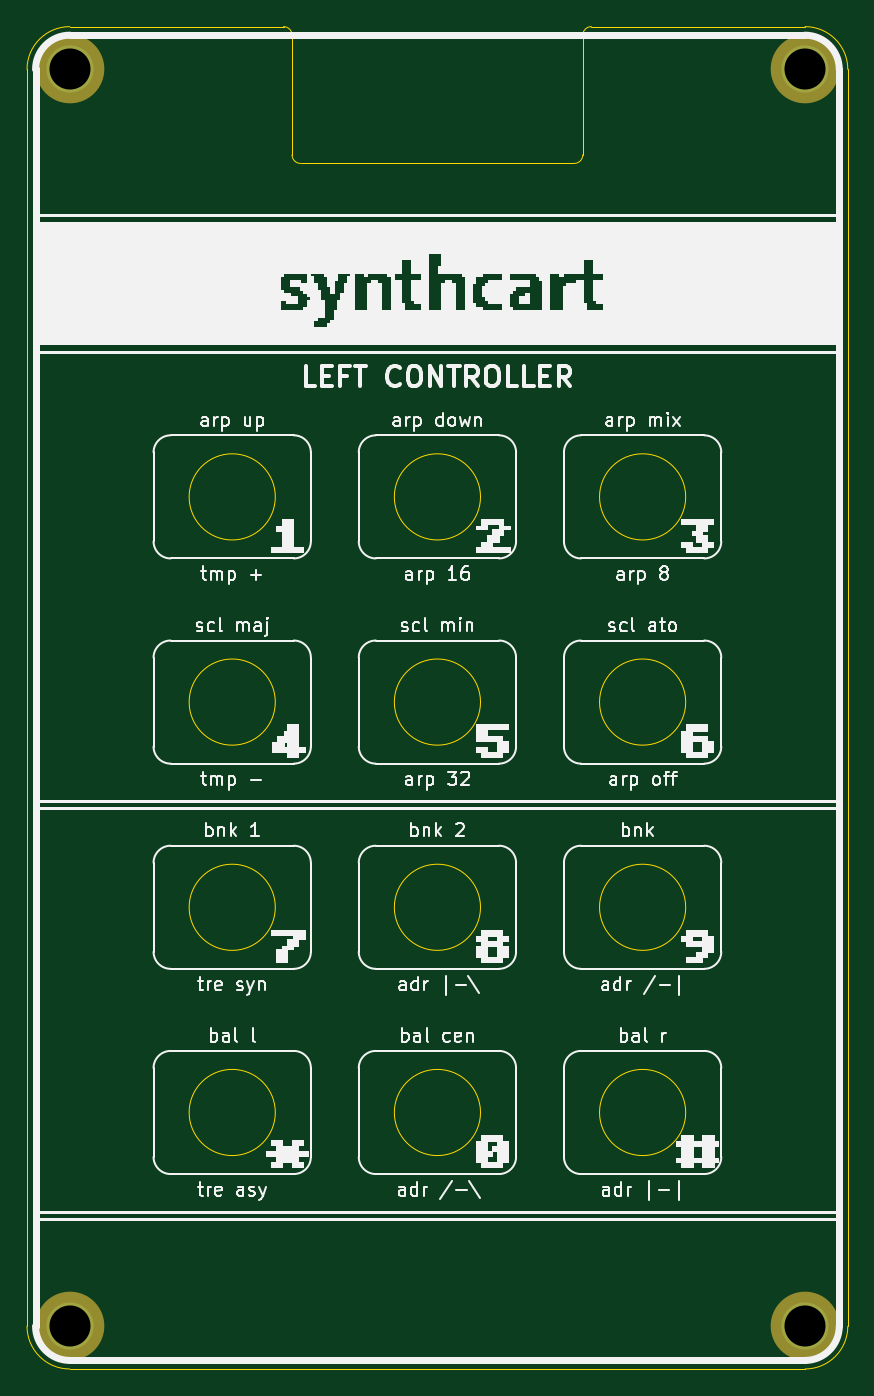
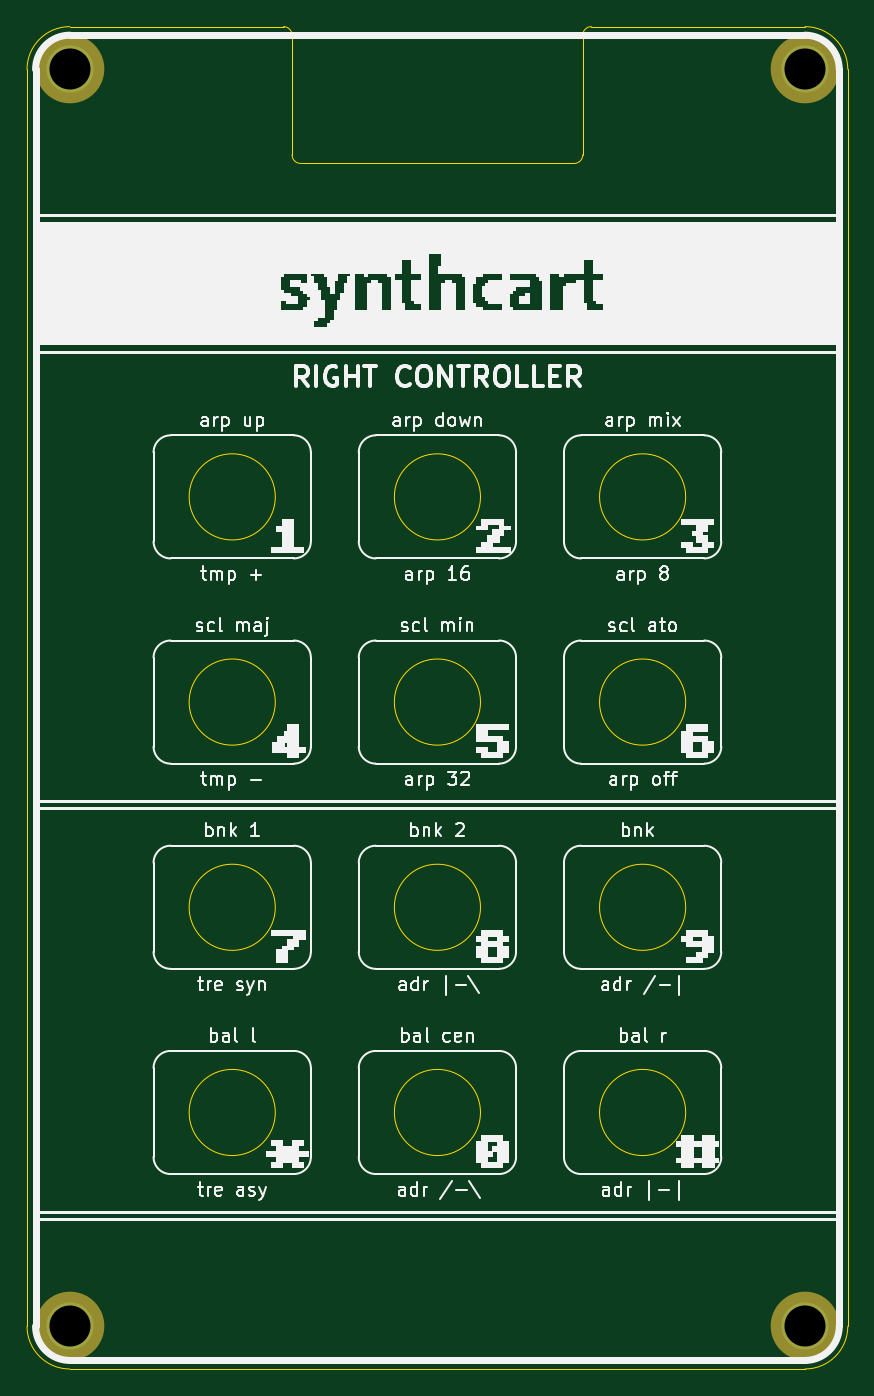
Circuit board: 10 layer files. Board 61.0 x 99.7 mm.
- bottom_copper: A2600 Faceplate synthcart-B_Cu.gbl (768 bytes)
- bottom_mask: A2600 Faceplate synthcart-B_Mask.gbs (675 bytes)
- paste: A2600 Faceplate synthcart-B_Paste.gbp (476 bytes)
- bottom_silk: A2600 Faceplate synthcart-B_SilkS.gbo (2898728 bytes)
- outline: A2600 Faceplate synthcart-Edge_Cuts.gm1 (2438 bytes)
- top_copper: A2600 Faceplate synthcart-F_Cu.gtl (768 bytes)
- top_mask: A2600 Faceplate synthcart-F_Mask.gts (675 bytes)
- paste: A2600 Faceplate synthcart-F_Paste.gtp (476 bytes)
- top_silk: A2600 Faceplate synthcart-F_SilkS.gto (2898179 bytes)
- drill: A2600 Faceplate synthcart-PTH.drl (98 bytes)

=== bottom_copper: A2600 Faceplate synthcart-B_Cu.gbl ===
%TF.GenerationSoftware,KiCad,Pcbnew,(5.1.8)-1*%
%TF.CreationDate,2021-02-22T21:13:28+01:00*%
%TF.ProjectId,A2600 Faceplate synthcart,41323630-3020-4466-9163-65706c617465,rev?*%
%TF.SameCoordinates,Original*%
%TF.FileFunction,Copper,L2,Bot*%
%TF.FilePolarity,Positive*%
%FSLAX46Y46*%
G04 Gerber Fmt 4.6, Leading zero omitted, Abs format (unit mm)*
G04 Created by KiCad (PCBNEW (5.1.8)-1) date 2021-02-22 21:13:28*
%MOMM*%
%LPD*%
G01*
G04 APERTURE LIST*
%TA.AperFunction,ComponentPad*%
%ADD10C,3.500000*%
%TD*%
G04 APERTURE END LIST*
D10*
%TO.P,M1,1*%
%TO.N,N/C*%
X125095000Y-136525000D03*
%TD*%
%TO.P,M2,1*%
%TO.N,N/C*%
X179705000Y-136525000D03*
%TD*%
%TO.P,M3,1*%
%TO.N,N/C*%
X179705000Y-43180000D03*
%TD*%
%TO.P,M4,1*%
%TO.N,N/C*%
X125095000Y-43180000D03*
%TD*%
M02*

=== bottom_mask: A2600 Faceplate synthcart-B_Mask.gbs ===
%TF.GenerationSoftware,KiCad,Pcbnew,(5.1.8)-1*%
%TF.CreationDate,2021-02-22T21:13:29+01:00*%
%TF.ProjectId,A2600 Faceplate synthcart,41323630-3020-4466-9163-65706c617465,rev?*%
%TF.SameCoordinates,Original*%
%TF.FileFunction,Soldermask,Bot*%
%TF.FilePolarity,Negative*%
%FSLAX46Y46*%
G04 Gerber Fmt 4.6, Leading zero omitted, Abs format (unit mm)*
G04 Created by KiCad (PCBNEW (5.1.8)-1) date 2021-02-22 21:13:29*
%MOMM*%
%LPD*%
G01*
G04 APERTURE LIST*
%ADD10C,5.100000*%
G04 APERTURE END LIST*
D10*
%TO.C,M1*%
X125095000Y-136525000D03*
%TD*%
%TO.C,M2*%
X179705000Y-136525000D03*
%TD*%
%TO.C,M3*%
X179705000Y-43180000D03*
%TD*%
%TO.C,M4*%
X125095000Y-43180000D03*
%TD*%
M02*

=== paste: A2600 Faceplate synthcart-B_Paste.gbp ===
%TF.GenerationSoftware,KiCad,Pcbnew,(5.1.8)-1*%
%TF.CreationDate,2021-02-22T21:13:28+01:00*%
%TF.ProjectId,A2600 Faceplate synthcart,41323630-3020-4466-9163-65706c617465,rev?*%
%TF.SameCoordinates,Original*%
%TF.FileFunction,Paste,Bot*%
%TF.FilePolarity,Positive*%
%FSLAX46Y46*%
G04 Gerber Fmt 4.6, Leading zero omitted, Abs format (unit mm)*
G04 Created by KiCad (PCBNEW (5.1.8)-1) date 2021-02-22 21:13:28*
%MOMM*%
%LPD*%
G01*
G04 APERTURE LIST*
G04 APERTURE END LIST*
M02*

=== bottom_silk: A2600 Faceplate synthcart-B_SilkS.gbo (2898728 bytes, source omitted) ===
=== outline: A2600 Faceplate synthcart-Edge_Cuts.gm1 ===
%TF.GenerationSoftware,KiCad,Pcbnew,(5.1.8)-1*%
%TF.CreationDate,2021-02-22T21:13:29+01:00*%
%TF.ProjectId,A2600 Faceplate synthcart,41323630-3020-4466-9163-65706c617465,rev?*%
%TF.SameCoordinates,Original*%
%TF.FileFunction,Profile,NP*%
%FSLAX46Y46*%
G04 Gerber Fmt 4.6, Leading zero omitted, Abs format (unit mm)*
G04 Created by KiCad (PCBNEW (5.1.8)-1) date 2021-02-22 21:13:29*
%MOMM*%
%LPD*%
G01*
G04 APERTURE LIST*
%TA.AperFunction,Profile*%
%ADD10C,0.050000*%
%TD*%
G04 APERTURE END LIST*
D10*
X140360000Y-120650000D02*
G75*
G03*
X140360000Y-120650000I-3200000J0D01*
G01*
X155600000Y-120650000D02*
G75*
G03*
X155600000Y-120650000I-3200000J0D01*
G01*
X170840000Y-120650000D02*
G75*
G03*
X170840000Y-120650000I-3200000J0D01*
G01*
X170840000Y-105410000D02*
G75*
G03*
X170840000Y-105410000I-3200000J0D01*
G01*
X155600000Y-105410000D02*
G75*
G03*
X155600000Y-105410000I-3200000J0D01*
G01*
X140360000Y-105410000D02*
G75*
G03*
X140360000Y-105410000I-3200000J0D01*
G01*
X140360000Y-90170000D02*
G75*
G03*
X140360000Y-90170000I-3200000J0D01*
G01*
X155600000Y-90170000D02*
G75*
G03*
X155600000Y-90170000I-3200000J0D01*
G01*
X170840000Y-90170000D02*
G75*
G03*
X170840000Y-90170000I-3200000J0D01*
G01*
X170840000Y-74930000D02*
G75*
G03*
X170840000Y-74930000I-3200000J0D01*
G01*
X155600000Y-74930000D02*
G75*
G03*
X155600000Y-74930000I-3200000J0D01*
G01*
X140360000Y-74930000D02*
G75*
G03*
X140360000Y-74930000I-3200000J0D01*
G01*
X163830000Y-40005000D02*
X179705000Y-40005000D01*
X142240000Y-50165000D02*
G75*
G02*
X141605000Y-49530000I0J635000D01*
G01*
X140970000Y-40005000D02*
G75*
G02*
X141605000Y-40640000I0J-635000D01*
G01*
X163195000Y-40640000D02*
G75*
G02*
X163830000Y-40005000I635000J0D01*
G01*
X163195000Y-49530000D02*
G75*
G02*
X162560000Y-50165000I-635000J0D01*
G01*
X141605000Y-49530000D02*
X141605000Y-40640000D01*
X162560000Y-50165000D02*
X142240000Y-50165000D01*
X163195000Y-49530000D02*
X163195000Y-40640000D01*
X125095000Y-139700000D02*
X179705000Y-139700000D01*
X121920000Y-43180000D02*
X121920000Y-136525000D01*
X140970000Y-40005000D02*
X125095000Y-40005000D01*
X182880000Y-43180000D02*
X182880000Y-136525000D01*
X182880000Y-136525000D02*
G75*
G02*
X179705000Y-139700000I-3175000J0D01*
G01*
X125095000Y-139700000D02*
G75*
G02*
X121920000Y-136525000I0J3175000D01*
G01*
X121920000Y-43180000D02*
G75*
G02*
X125095000Y-40005000I3175000J0D01*
G01*
X179705000Y-40005000D02*
G75*
G02*
X182880000Y-43180000I0J-3175000D01*
G01*
M02*

=== top_copper: A2600 Faceplate synthcart-F_Cu.gtl ===
%TF.GenerationSoftware,KiCad,Pcbnew,(5.1.8)-1*%
%TF.CreationDate,2021-02-22T21:13:28+01:00*%
%TF.ProjectId,A2600 Faceplate synthcart,41323630-3020-4466-9163-65706c617465,rev?*%
%TF.SameCoordinates,Original*%
%TF.FileFunction,Copper,L1,Top*%
%TF.FilePolarity,Positive*%
%FSLAX46Y46*%
G04 Gerber Fmt 4.6, Leading zero omitted, Abs format (unit mm)*
G04 Created by KiCad (PCBNEW (5.1.8)-1) date 2021-02-22 21:13:28*
%MOMM*%
%LPD*%
G01*
G04 APERTURE LIST*
%TA.AperFunction,ComponentPad*%
%ADD10C,3.500000*%
%TD*%
G04 APERTURE END LIST*
D10*
%TO.P,M1,1*%
%TO.N,N/C*%
X125095000Y-136525000D03*
%TD*%
%TO.P,M2,1*%
%TO.N,N/C*%
X179705000Y-136525000D03*
%TD*%
%TO.P,M3,1*%
%TO.N,N/C*%
X179705000Y-43180000D03*
%TD*%
%TO.P,M4,1*%
%TO.N,N/C*%
X125095000Y-43180000D03*
%TD*%
M02*

=== top_mask: A2600 Faceplate synthcart-F_Mask.gts ===
%TF.GenerationSoftware,KiCad,Pcbnew,(5.1.8)-1*%
%TF.CreationDate,2021-02-22T21:13:29+01:00*%
%TF.ProjectId,A2600 Faceplate synthcart,41323630-3020-4466-9163-65706c617465,rev?*%
%TF.SameCoordinates,Original*%
%TF.FileFunction,Soldermask,Top*%
%TF.FilePolarity,Negative*%
%FSLAX46Y46*%
G04 Gerber Fmt 4.6, Leading zero omitted, Abs format (unit mm)*
G04 Created by KiCad (PCBNEW (5.1.8)-1) date 2021-02-22 21:13:29*
%MOMM*%
%LPD*%
G01*
G04 APERTURE LIST*
%ADD10C,5.100000*%
G04 APERTURE END LIST*
D10*
%TO.C,M1*%
X125095000Y-136525000D03*
%TD*%
%TO.C,M2*%
X179705000Y-136525000D03*
%TD*%
%TO.C,M3*%
X179705000Y-43180000D03*
%TD*%
%TO.C,M4*%
X125095000Y-43180000D03*
%TD*%
M02*

=== paste: A2600 Faceplate synthcart-F_Paste.gtp ===
%TF.GenerationSoftware,KiCad,Pcbnew,(5.1.8)-1*%
%TF.CreationDate,2021-02-22T21:13:28+01:00*%
%TF.ProjectId,A2600 Faceplate synthcart,41323630-3020-4466-9163-65706c617465,rev?*%
%TF.SameCoordinates,Original*%
%TF.FileFunction,Paste,Top*%
%TF.FilePolarity,Positive*%
%FSLAX46Y46*%
G04 Gerber Fmt 4.6, Leading zero omitted, Abs format (unit mm)*
G04 Created by KiCad (PCBNEW (5.1.8)-1) date 2021-02-22 21:13:28*
%MOMM*%
%LPD*%
G01*
G04 APERTURE LIST*
G04 APERTURE END LIST*
M02*

=== top_silk: A2600 Faceplate synthcart-F_SilkS.gto (2898179 bytes, source omitted) ===
=== drill: A2600 Faceplate synthcart-PTH.drl ===
M48
INCH,TZ
T1C0.1200
%
G90
G05
T1
X49250Y-17000
X70750Y-17000
X49250Y-53750
X70750Y-53750
T0
M30

